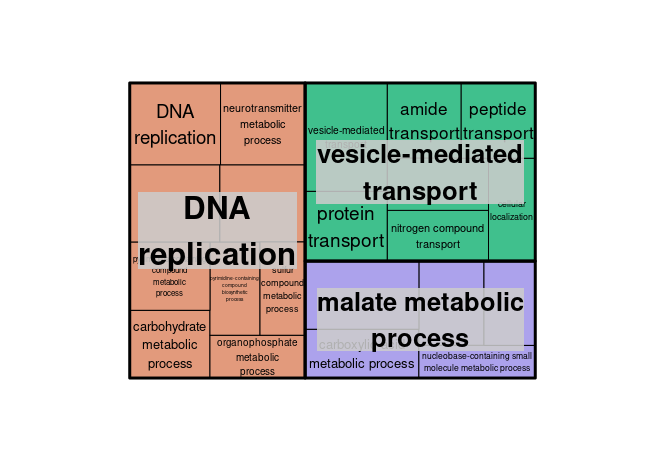

The file beside this chart, header and first rows:
GO ID	Description	p-value	q-value	Enrichment (Target Ratio; BG Ration)	Genes
GO:0016192	vesicle-mediated transport	0.000867	0.268	2.08 (19/398; 56/2435)	ostta01g02350 ostta01g04440 ostta02g0242…
GO:0006108	malate metabolic process	0.002145	0.268	3.67 (6/398; 10/2435)	ostta01g00040 ostta04g03550 ostta06g0015…
GO:0006260	DNA replication	0.002712	0.268	2.04 (16/398; 48/2435)	ostta01g00090 ostta02g00500 ostta02g0055…
GO:0001505	regulation of neurotransmitter levels	0.004074	0.268	3.34 (6/398; 11/2435)	ostta01g05920 ostta03g00920 ostta10g0278…
GO:0042133	neurotransmitter metabolic process	0.004074	0.268	3.34 (6/398; 11/2435)	ostta01g05920 ostta03g00920 ostta10g0278…
GO:0044281	small molecule metabolic process	0.005493	0.268	1.31 (70/398; 326/2435)	ostta01g00040 ostta01g02650 ostta01g0277…
GO:0045184	establishment of protein localization	0.009405	0.268	1.53 (29/398; 116/2435)	ostta01g02350 ostta01g04100 ostta01g0444…
GO:0015031	protein transport	0.01064	0.268	1.53 (28/398; 112/2435)	ostta01g02350 ostta01g04100 ostta01g0444…
GO:0015833	peptide transport	0.01204	0.268	1.52 (28/398; 113/2435)	ostta01g02350 ostta01g04100 ostta01g0444…
GO:0042886	amide transport	0.01204	0.268	1.52 (28/398; 113/2435)	ostta01g02350 ostta01g04100 ostta01g0444…
GO:0019752	carboxylic acid metabolic process	0.01222	0.268	1.37 (45/398; 201/2435)	ostta01g00040 ostta01g02650 ostta01g0592…
GO:0043648	dicarboxylic acid metabolic process	0.01293	0.268	2.52 (7/398; 17/2435)	ostta01g00040 ostta04g03550 ostta06g0015…
GO:0072527	pyrimidine-containing compound metabolic…	0.01293	0.268	2.52 (7/398; 17/2435)	ostta01g05920 ostta03g01160 ostta10g0285…
GO:0006082	organic acid metabolic process	0.01337	0.268	1.36 (45/398; 202/2435)	ostta01g00040 ostta01g02650 ostta01g0592…
GO:0043436	oxoacid metabolic process	0.01337	0.268	1.36 (45/398; 202/2435)	ostta01g00040 ostta01g02650 ostta01g0592…
GO:0005975	carbohydrate metabolic process	0.01343	0.268	1.48 (30/398; 124/2435)	ostta01g03050 ostta02g02860 ostta02g0307…
GO:0008104	protein localization	0.01353	0.268	1.49 (29/398; 119/2435)	ostta01g02350 ostta01g04100 ostta01g0444…
GO:0033036	macromolecule localization	0.01504	0.2815	1.47 (30/398; 125/2435)	ostta01g02350 ostta01g04100 ostta01g0444…
GO:0071705	nitrogen compound transport	0.01701	0.3016	1.47 (29/398; 121/2435)	ostta01g02350 ostta01g04100 ostta01g0444…
GO:0006886	intracellular protein transport	0.01965	0.3274	1.55 (22/398; 87/2435)	ostta01g02350 ostta01g04100 ostta01g0444…
GO:0051641	cellular localization	0.02198	0.3274	1.47 (26/398; 108/2435)	ostta01g02350 ostta01g04100 ostta01g0444…
GO:0034613	cellular protein localization	0.02236	0.3274	1.51 (23/398; 93/2435)	ostta01g02350 ostta01g04100 ostta01g0444…
GO:0070727	cellular macromolecule localization	0.02236	0.3274	1.51 (23/398; 93/2435)	ostta01g02350 ostta01g04100 ostta01g0444…
GO:0072528	pyrimidine-containing compound biosynthe…	0.02467	0.3462	2.45 (6/398; 15/2435)	ostta01g05920 ostta03g01160 ostta10g0285…
GO:0006753	nucleoside phosphate metabolic process	0.02868	0.3864	1.51 (21/398; 85/2435)	ostta01g02770 ostta01g03120 ostta01g0592…
GO:0009117	nucleotide metabolic process	0.0325	0.4137	1.51 (20/398; 81/2435)	ostta01g02770 ostta01g03120 ostta01g0592…
GO:0006790	sulfur compound metabolic process	0.03551	0.4137	1.77 (11/398; 38/2435)	ostta02g01190 ostta03g02300 ostta03g0444…
GO:0046907	intracellular transport	0.03562	0.4137	1.45 (23/398; 97/2435)	ostta01g02350 ostta01g04100 ostta01g0444…
GO:0051649	establishment of localization in cell	0.03562	0.4137	1.45 (23/398; 97/2435)	ostta01g02350 ostta01g04100 ostta01g0444…
GO:0019637	organophosphate metabolic process	0.03957	0.4443	1.38 (28/398; 124/2435)	ostta01g02770 ostta01g03120 ostta01g0592…
GO:0055086	nucleobase-containing small molecule met…	0.0489	0.5314	1.41 (23/398; 100/2435)	ostta01g02770 ostta01g03120 ostta01g0592…
